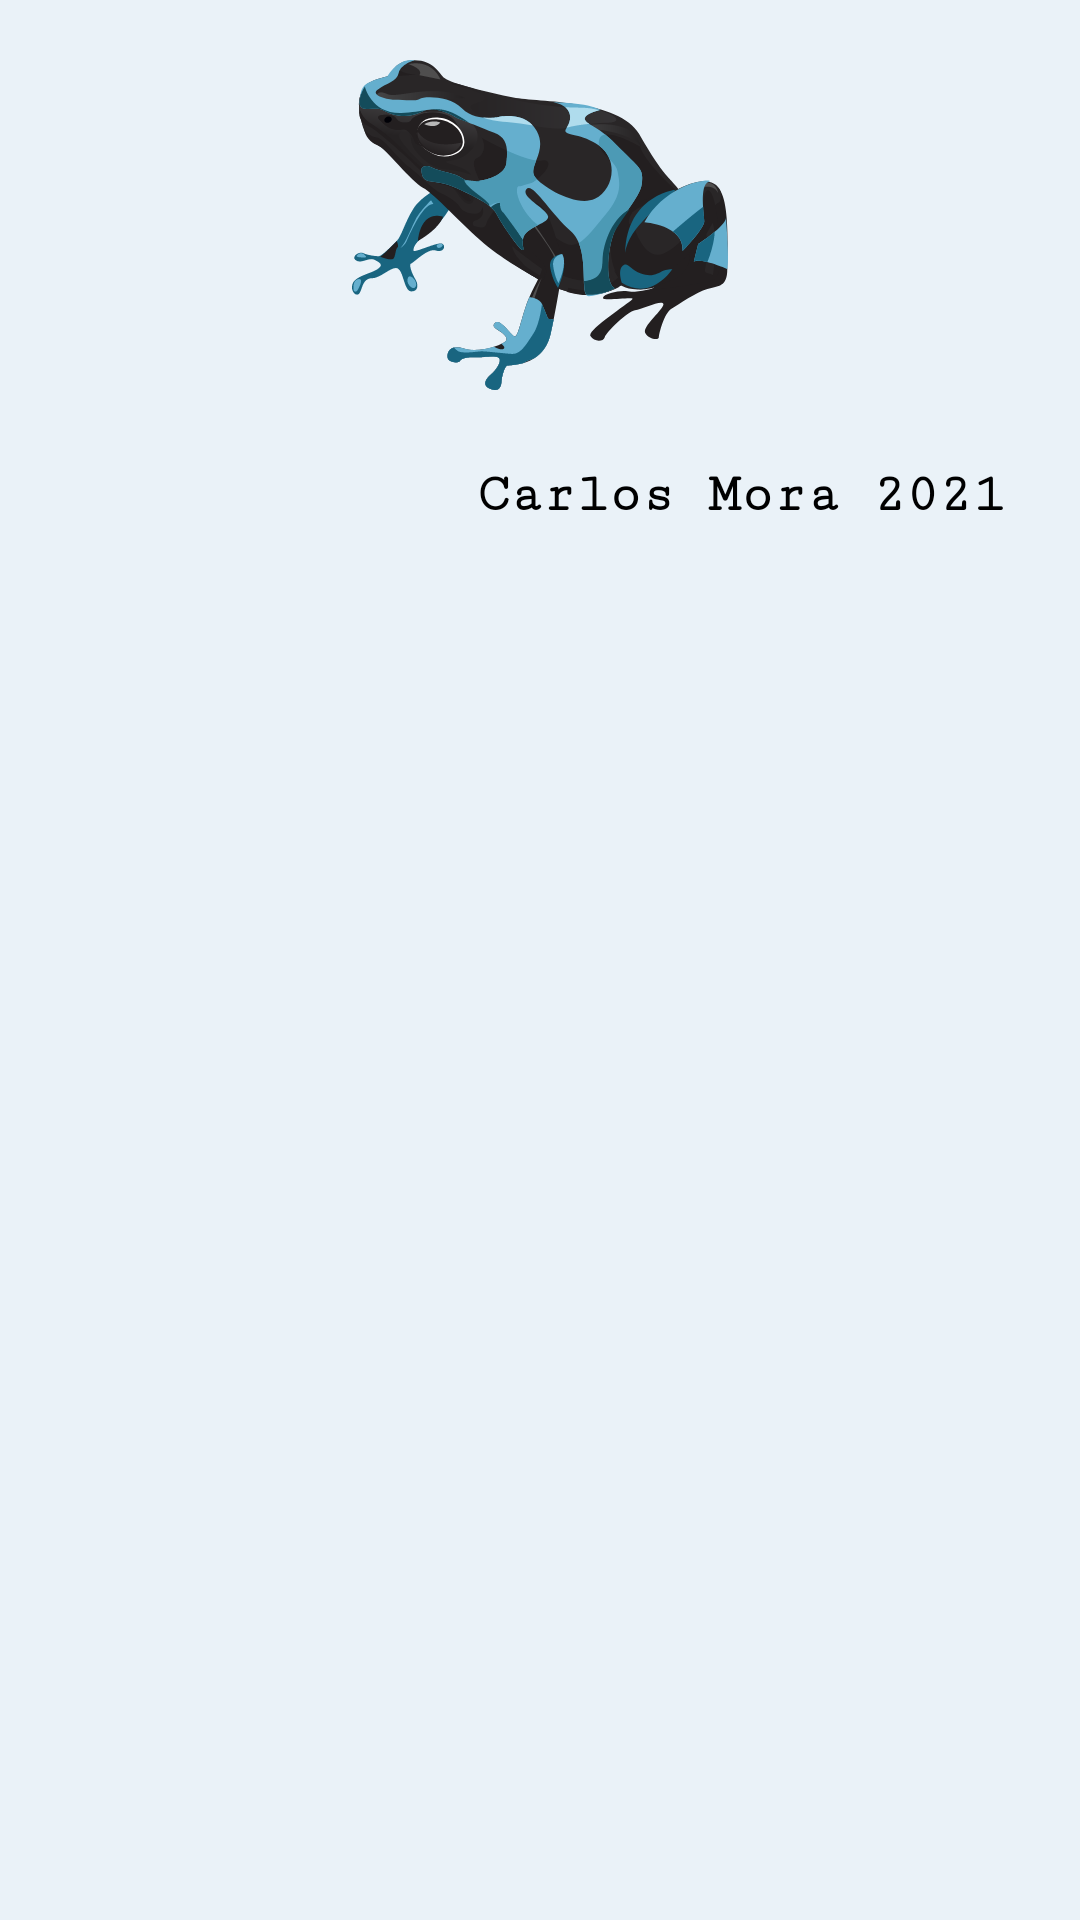

Layout XML and referenced resources for this Android screen:
<!-- AndroidManifest.xml: application theme AppTheme -->
<!-- res/layout/about_layout.xml -->
<?xml version="1.0" encoding="utf-8"?>
<LinearLayout
    xmlns:android="http://schemas.android.com/apk/res/android" android:layout_width="match_parent"
    android:layout_height="wrap_content"
    android:background="@color/colorIndividualCard"
    android:layout_gravity="center_vertical"
    android:orientation="vertical">
    <ImageView
        android:id="@+id/aboutimage"
        android:paddingTop="20dp"
        android:paddingBottom="20dp"
        android:layout_width="match_parent"
        android:layout_height="wrap_content"
        android:layout_gravity="center_horizontal"
        android:scaleType="centerInside"
        android:src="@drawable/ic_frog_logo3" />

    <TextView
        xmlns:android="http://schemas.android.com/apk/res/android"
        android:id="@+id/TextView01"
        android:layout_width="wrap_content"
        android:layout_height="wrap_content"
        android:layout_marginLeft="20dp"
        android:layout_gravity="end"
        android:layout_marginRight="20dp"
        style="@style/MiTextoEnfasis"
        android:text="@string/about">
    </TextView>
</LinearLayout>
<!-- resources referenced by this layout -->
<resources>
  <color name="colorIndividualCard">#eaf2f8</color>
  <!-- drawable ic_frog_logo3: vector/xml drawable (drawable, 33397 chars, omitted) -->
  <string name="about"> Carlos Mora 2021 </string>
  <style name="MiTextoEnfasis" parent="MiCuerpoTexto">
          <item name="android:textStyle">bold</item>
          <item name="android:textColor">#000000</item>
      </style>
  <style name="AppTheme" parent="Theme.AppCompat.Light.NoActionBar">
          <item name="android:windowFullscreen">true</item>
          <item name="colorPrimary">@color/colorPrimary</item>
          <item name="colorPrimaryDark">@color/colorPrimaryDark</item>
          <item name="colorAccent">@color/colorAccent</item>
          <item name="android:typeface">serif</item>
          <item name="android:fontFamily">serif-light</item>
          <item name="android:textColor">#000000</item>
      </style>
  <style name="MiCuerpoTexto" parent="Mistitulos1">
          <item name="android:textColor">#222222</item>
          <item name="android:padding">5dp</item>
          <item name="android:typeface">serif</item>
          <item name="android:textStyle">normal</item>
          <item name="android:fontFamily">serif-monospace</item>
          <item name="android:textSize">18dp</item>
      </style>
  <color name="colorPrimary">#6200EE</color>
  <color name="colorPrimaryDark">#3700B3</color>
  <color name="colorAccent">#03DAC5</color>
  <style name="Mistitulos1" parent="Theme.AppCompat.Light.DarkActionBar">
          <item name="android:typeface">serif</item>
          <item name="android:fontFamily">serif-monospace</item>
          <item name="android:textStyle">bold</item>
          <item name="android:padding">12dp</item>
          <item name="android:textSize">34dp</item>
      </style>
</resources>
